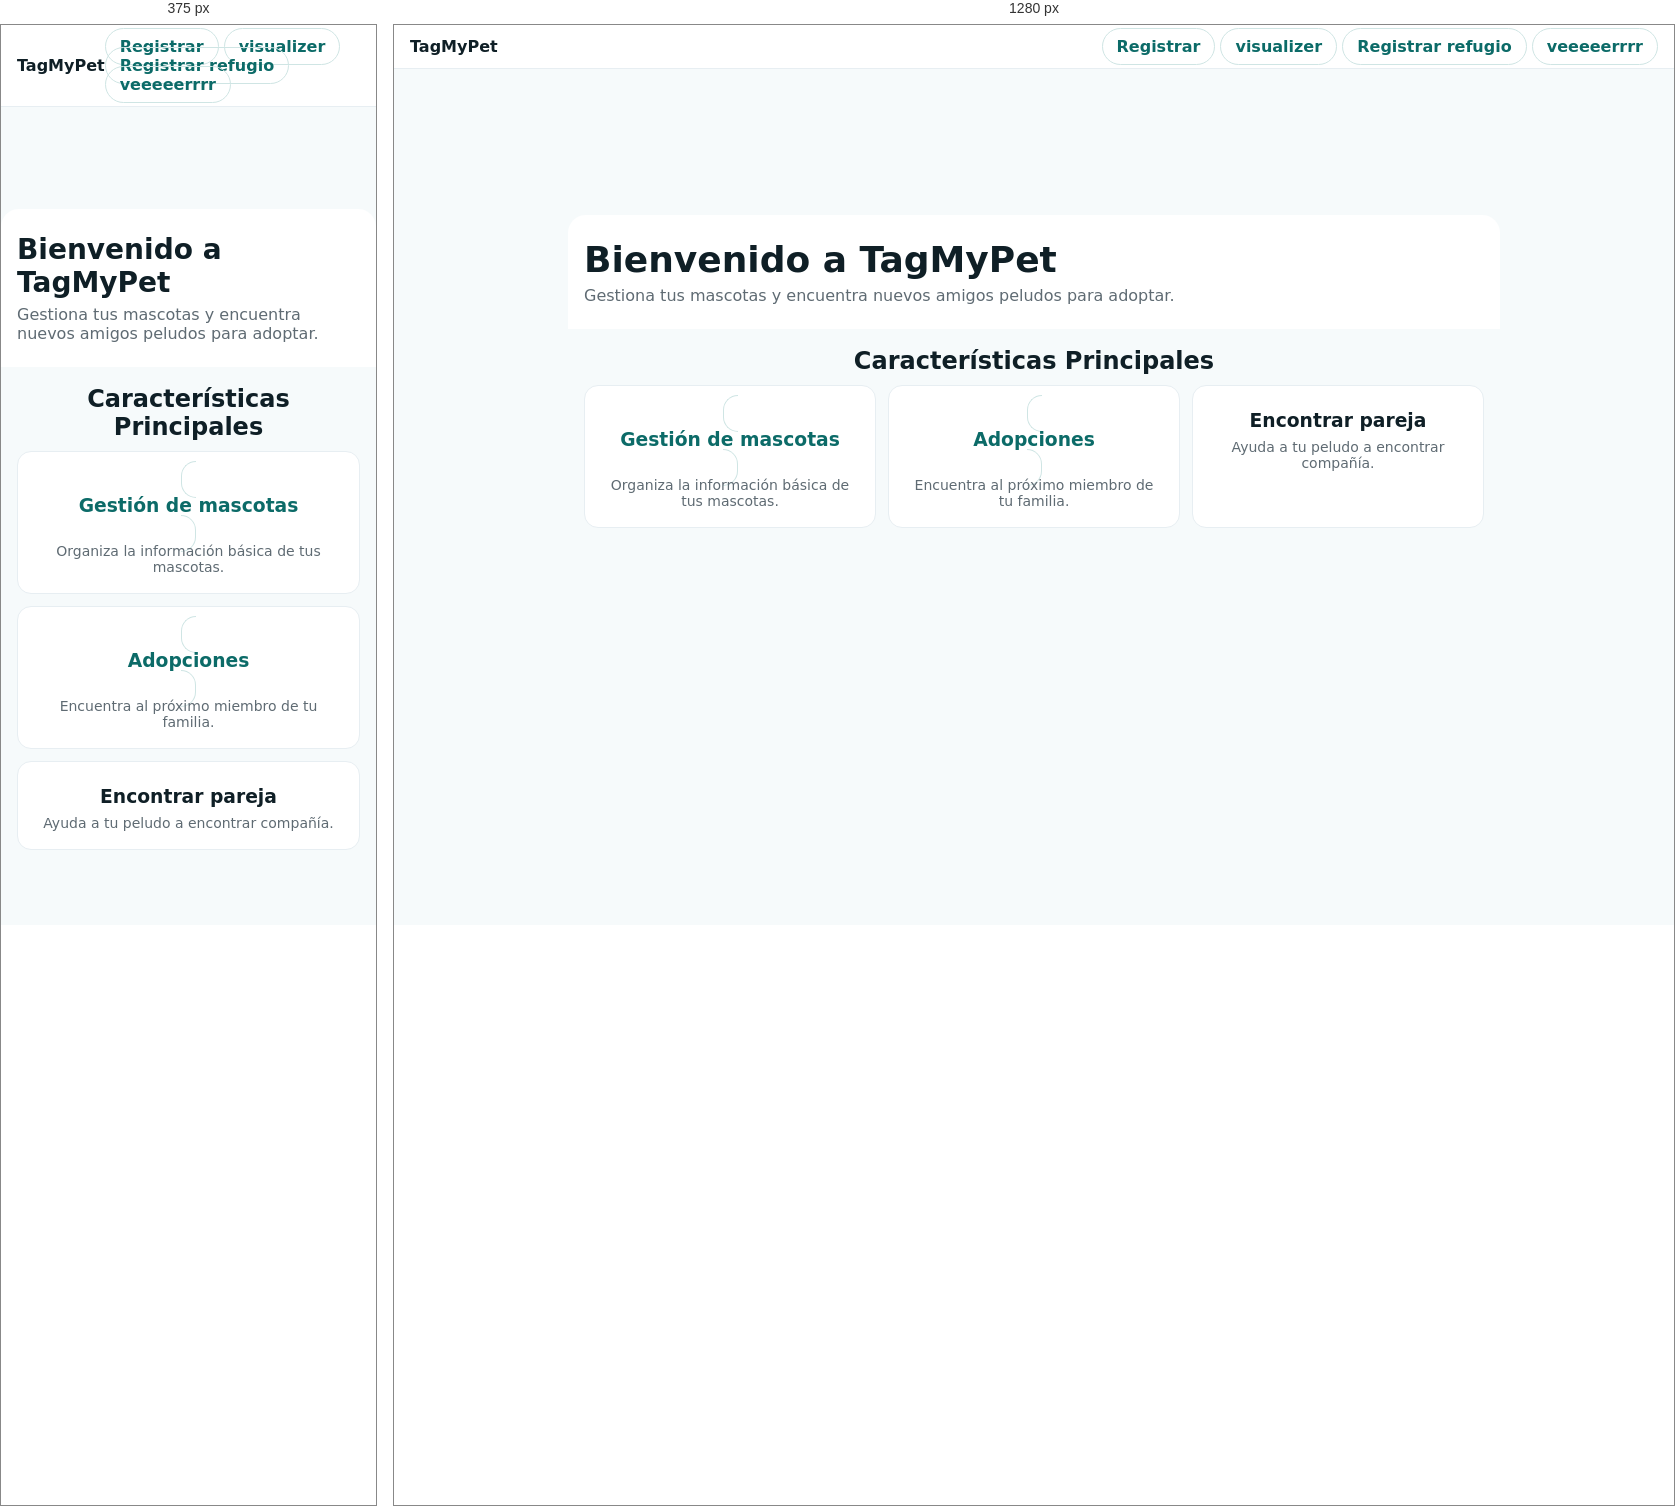
Rendered at 375 px and 1280 px, left to right.

<!-- file: index.html -->
<!doctype html>
<html lang="es">
<head>
  <meta charset="utf-8">
  <meta name="viewport" content="width=device-width, initial-scale=1">
  <title>TagMyPet</title>
  <style>
    body{margin:0;font-family:system-ui, Arial;background:#f6fafb;color:#0f1f26}
    header{display:flex;justify-content:space-between;align-items:center;padding:12px 16px;background:#fff;border-bottom:1px solid #e7eef2}
    .brand{font-weight:800}
    .btn{padding:8px 14px;border-radius:999px;text-decoration:none;font-weight:600}
    .btn.outline{border:1px solid #cfe5e4;color:#0c6b68}
    .btn.fill{background:#0c6b68;color:#fff}
    .hero{background:url('https://images.unsplash.com/photo-1518020382113-a7e8fc38eac9?q=80&w=1600&auto=format&fit=crop') center/cover no-repeat;
          min-height:260px;display:flex;align-items:flex-end}
    .hero-box{background:#fff;margin:0 auto;max-width:900px;width:100%;padding:24px 16px;border-radius:18px 18px 0 0}
    h1{margin:0 0 6px;font-size:36px}
    p.sub{margin:0;color:#5f6b73}
    .features{max-width:900px;margin:18px auto 40px;padding:0 16px}
    .grid{display:grid;grid-template-columns:repeat(3,1fr);gap:12px}
    .card{background:#fff;border-radius:14px;padding:18px;text-align:center;border:1px solid #e7eef2}
    .card h3{margin:6px 0 8px}
    .card p{margin:0;color:#5f6b73;font-size:14px}
    @media (max-width:900px){.grid{grid-template-columns:1fr} h1{font-size:28px}}
  </style>
</head>
<body>

  <header>
    <div class="brand">TagMyPet</div>
    <nav>
      <!-- ÚNICOS que van a otra página -->
      <a class="btn outline" href="dashboards/registar_user/registrar_usuario.html">Registrar</a>
      <a class="btn outline" href="dashboards/visualizer_pet/mascota.html">visualizer</a> 
      <a class="btn outline" href="dashboards/registro_de_refugio/registro_refugio.html">Registrar refugio</a>
      <a class="btn outline" href="dashboards/ver_registo_refugio/verRegistroRefugio.html">veeeeerrrr</a>
      <!-- <a class="btn outline" href="/regsitrar_refugio.html">Registrar Refugio</a> PARA EL MAURI  -->
      <!-- <a class="btn fill" href="/login.html">Ingresar</a> -->
    </nav>
  </header>

  <section class="hero">
    <div class="hero-box">
      <h1>Bienvenido a TagMyPet</h1>
      <p class="sub">Gestiona tus mascotas y encuentra nuevos amigos peludos para adoptar.</p>
    </div>
  </section>

  <main class="features">
    <h2 style="text-align:center;margin:0 0 10px;">Características Principales</h2>
    <div class="grid">
      <article class="card">
        <a class="btn outline" href="dashboards/registro_mascota/registro_mascota.html"><h3>Gestión de mascotas</h3></a>
        <p>Organiza la información básica de tus mascotas.</p> 
      </article>
      <article class="card">
        <a class="btn outline" href="dashboards/buscar_mascota/buscar.html"><h3>Adopciones</h3></a> 
        <p>Encuentra al próximo miembro de tu familia.</p> 
      </article>
      <article class="card">
        <h3>Encontrar pareja</h3>
        <p>Ayuda a tu peludo a encontrar compañía.</p>
      </article>
    </div>
  </main>

</body>
</html>